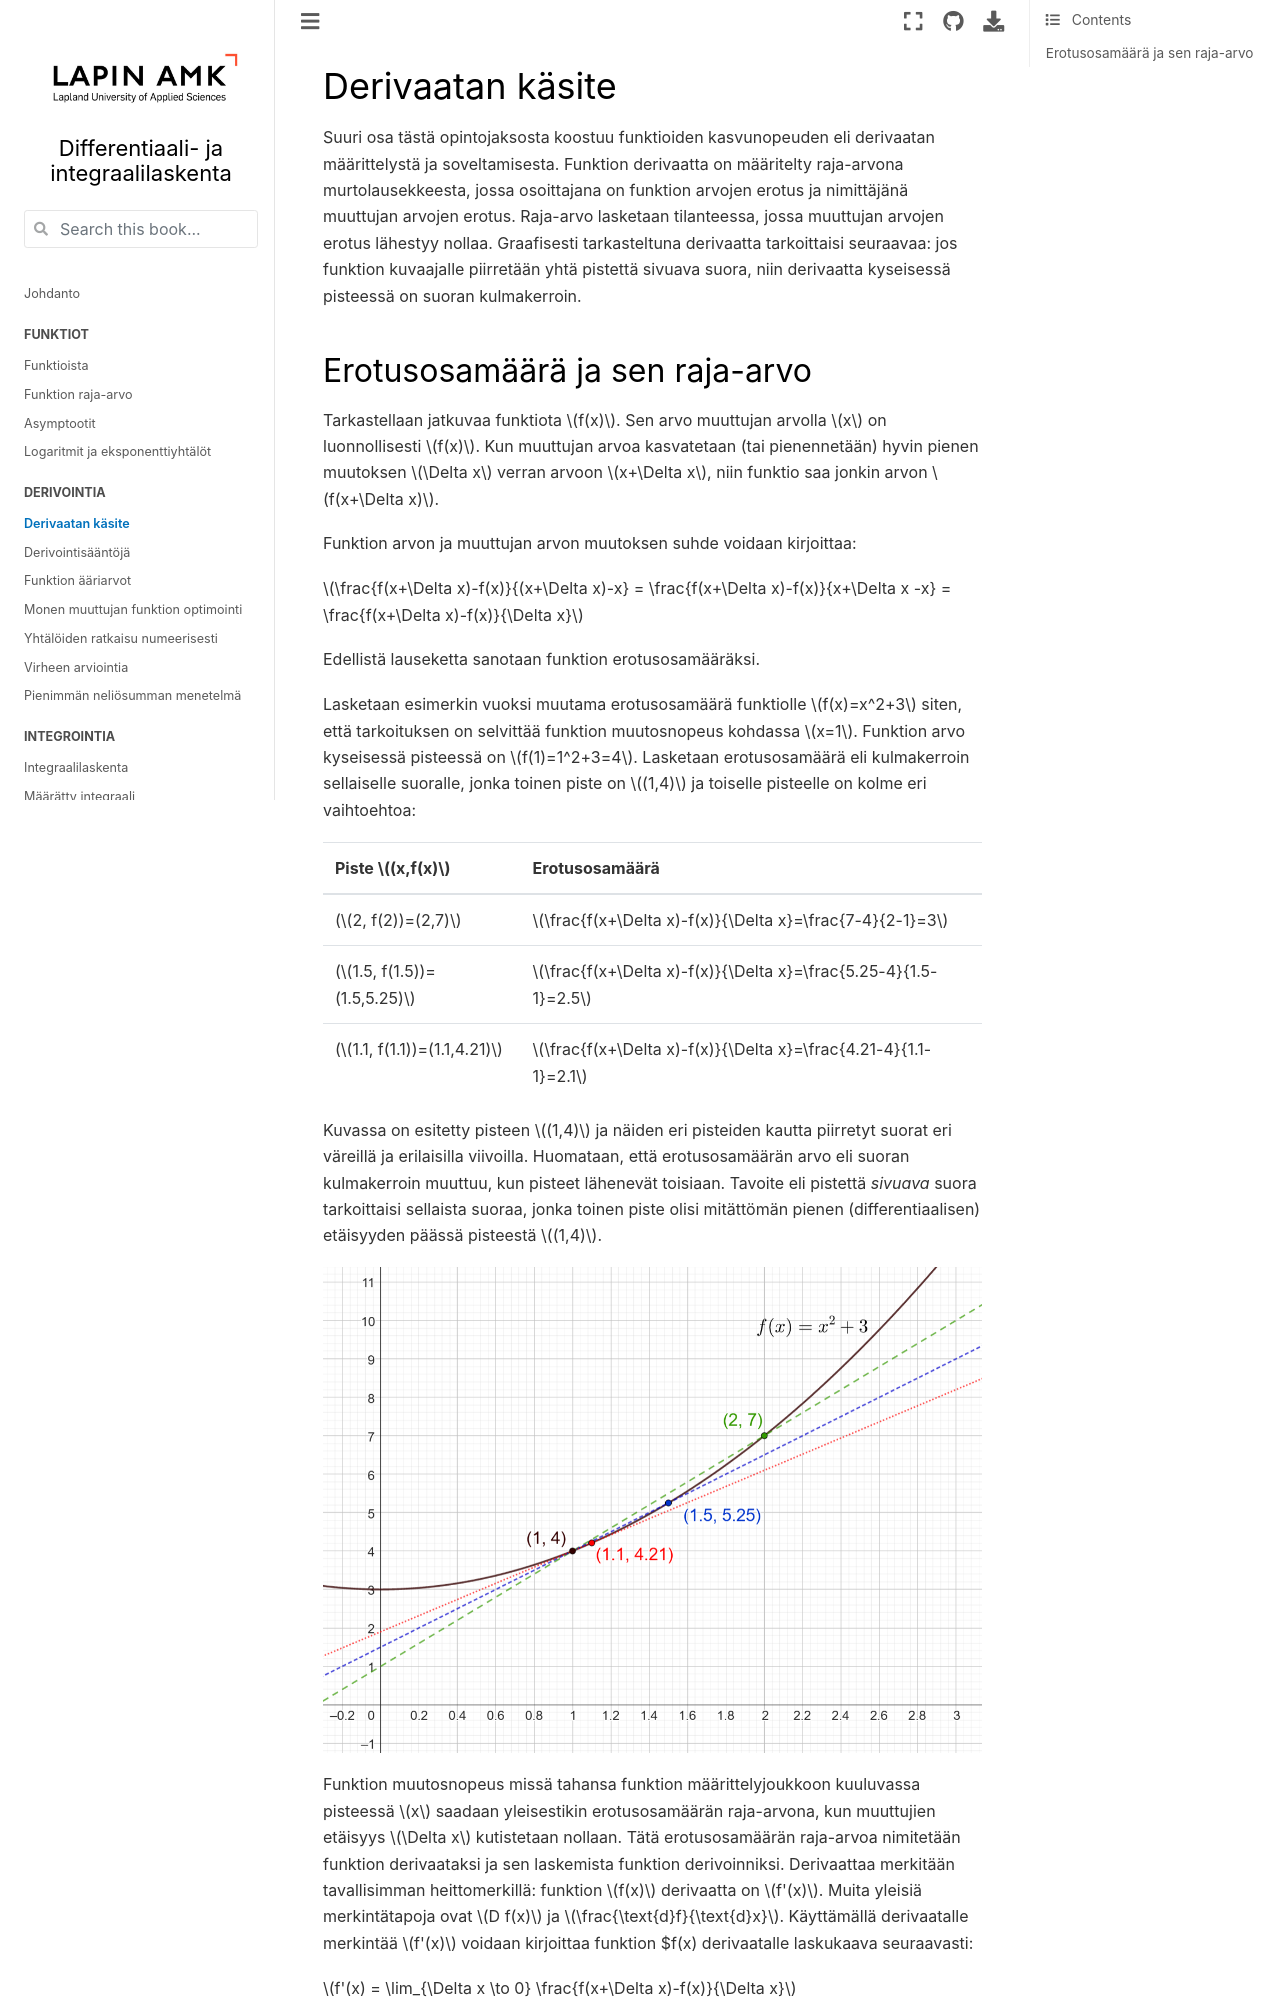

repository: luma-lapinamk/minna-diffint · page: erotusosamaara.html · generator: jekyll

# Derivaatan käsite

Suuri osa tästä opintojaksosta koostuu funktioiden kasvunopeuden eli derivaatan määrittelystä ja soveltamisesta. Funktion derivaatta on määritelty raja-arvona murtolausekkeesta, jossa osoittajana on funktion arvojen erotus ja nimittäjänä muuttujan arvojen erotus. Raja-arvo lasketaan tilanteessa, jossa muuttujan arvojen erotus lähestyy nollaa. Graafisesti tarkasteltuna derivaatta tarkoittaisi seuraavaa: jos funktion kuvaajalle piirretään yhtä pistettä sivuava suora, niin derivaatta kyseisessä pisteessä on suoran kulmakerroin.
